Run: headless pygame with SDL's dummy video driver; simulated clock (each Clock.tick advances the game by its frame time, no real sleeping); random seed 0; keys injected as events and as key.get_pressed() state; no mouse input.
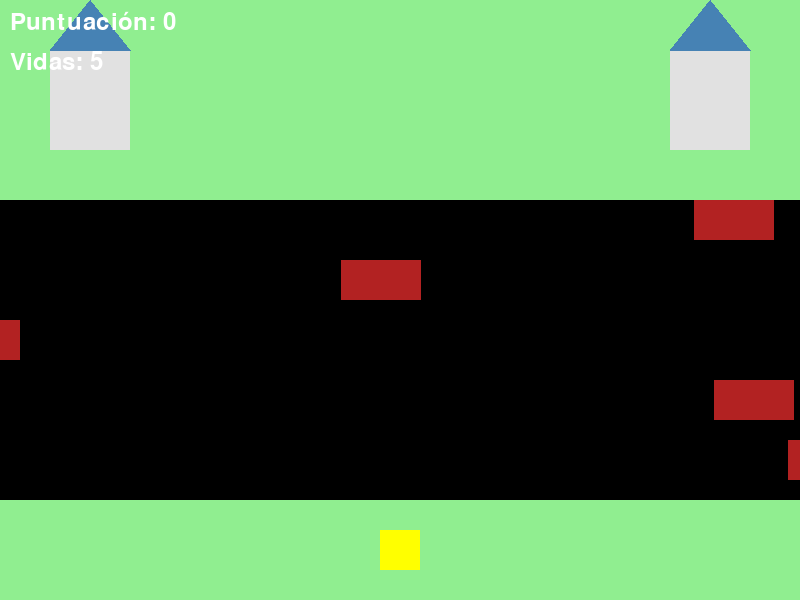
Frame 1 of 4 · flips 1–60 · no input
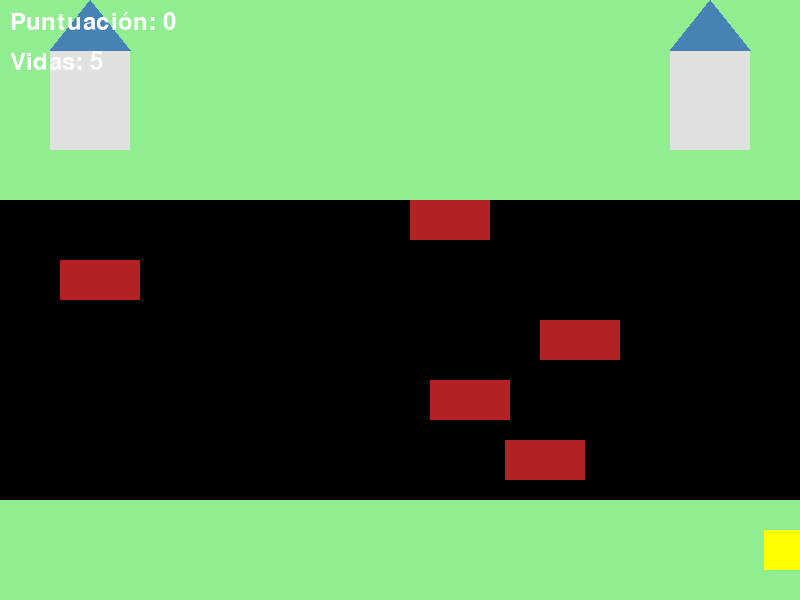
Frame 2 of 4 · flips 61–180 · tapped SPACE, RETURN · held RIGHT (→), D
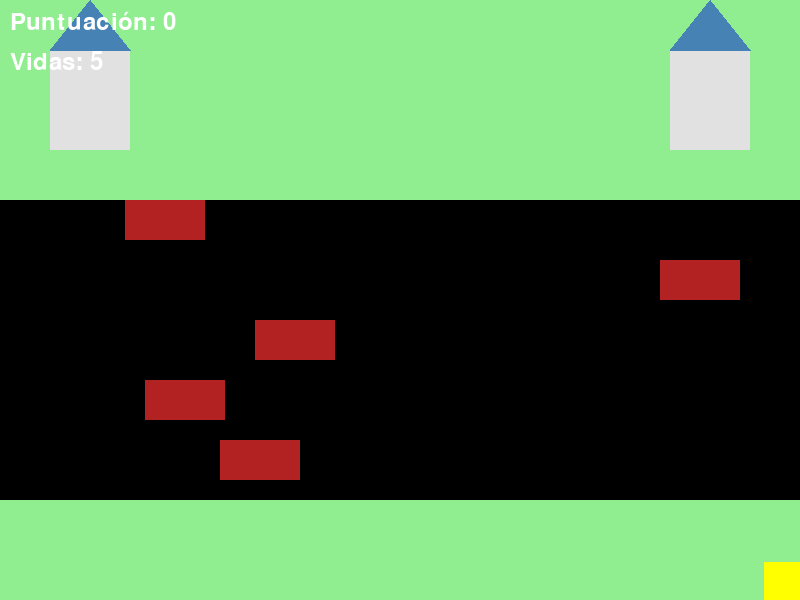
Frame 3 of 4 · flips 181–300 · held DOWN (↓), S
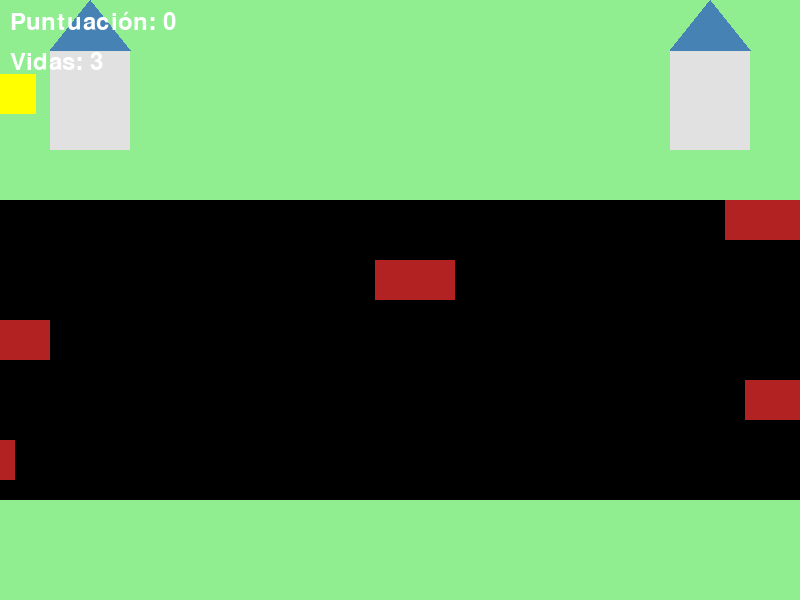
Frame 4 of 4 · flips 301–420 · held LEFT (←), A, UP (↑), W

The pygame program that drew these frames:

import pygame
import sys
import random

# Inicializar Pygame
pygame.init()

# Configuración de pantalla
ANCHO, ALTO = 800, 600
pantalla = pygame.display.set_mode((ANCHO, ALTO))
pygame.display.set_caption("Paco-Man cruza la carretera")

# Colores
VERDE_PASTO = (144, 238, 144)
AMARILLO_GALLINA = (255, 255, 0)
AZUL_TECHO = (70, 130, 180)
Negro_CARRETERA = (0, 0, 0)
BLANCO = (255, 255, 255)
BLANCO_CASA = (225, 225, 225)
CARRITOS_ROJO = (178, 34, 34)

# Clase Pollo
class Paco_Man(pygame.sprite.Sprite):
    def __init__(self):
        super().__init__()
        self.image = pygame.Surface((40, 40))
        self.image.fill(AMARILLO_GALLINA)
        self.rect = self.image.get_rect()
        self.rect.center = (ANCHO // 2, ALTO - 50)

    def mover(self, keys):
        if keys[pygame.K_UP] and self.rect.top > 0:
            self.rect.y -= 8
        if keys[pygame.K_DOWN] and self.rect.bottom < ALTO:
            self.rect.y += 8
        if keys[pygame.K_LEFT] and self.rect.left > 0:
            self.rect.x -= 8
        if keys[pygame.K_RIGHT] and self.rect.right < ANCHO:
            self.rect.x += 8

    def reiniciar(self):
        self.rect.center = (ANCHO // 2, ALTO - 50)

# Clase Vehículo
class Vehiculo(pygame.sprite.Sprite):
    def __init__(self, x, y, velocidad):
        super().__init__()
        self.image = pygame.Surface((80, 40))
        self.image.fill(CARRITOS_ROJO)
        self.rect = self.image.get_rect()
        self.rect.topleft = (x, y)
        self.velocidad = velocidad

    def update(self):
        self.rect.x += self.velocidad
        if self.rect.right < 0:
            self.rect.left = ANCHO
        elif self.rect.left > ANCHO:
            self.rect.right = 0

# Función para casas decorativas
def dibujar_casas(pantalla):
    for i in range(1):
        x = 50
        y = 50 + i * 180
        pygame.draw.rect(pantalla, BLANCO_CASA, (x, y, 80, 100))
        pygame.draw.polygon(pantalla, AZUL_TECHO, [(x, y), (x + 80, y), (x + 40, y - 50)])

    for i in range(1):
        x = ANCHO - 130
        y = 50 + i * 180
        pygame.draw.rect(pantalla, BLANCO_CASA, (x, y, 80, 100))
        pygame.draw.polygon(pantalla, AZUL_TECHO, [(x, y), (x + 80, y), (x + 40, y - 50)])

# inicial
Pollo = Paco_Man()
vehiculos = pygame.sprite.Group()

#vehículos en diferentes carriles de la carretera
for i in range(5):
    y = 200 + i * 60
    x = random.randint(0, ANCHO)
    velocidad = random.choice([-5, 5])
    vehiculo = Vehiculo(x, y, velocidad)
    vehiculos.add(vehiculo)

# Grupo de sprites
todos_sprites = pygame.sprite.Group()
todos_sprites.add(Pollo)
todos_sprites.add(vehiculos)

# Variables
reloj = pygame.time.Clock()
puntuacion = 0
ejecutando = True
vidas = 5  # Inicializamos el contador de vidas

# controlar de colisión
colision_detectada = False

# Bucle principal
while ejecutando:
    for evento in pygame.event.get():
        if evento.type == pygame.QUIT:
            ejecutando = False

    # teclas presionadas
    teclas = pygame.key.get_pressed()
    Pollo.mover(teclas)

    # Actualizar posiciones de los vehículos
    vehiculos.update()

    # Verificar colisión de la gallina con los vehículos
    if pygame.sprite.spritecollideany(Pollo, vehiculos) and not colision_detectada:
        colision_detectada = True
        vidas -= 1
        print(f"¡Paco-Man fue golpeado! Vidas restantes: {vidas}")
        Pollo.reiniciar()
        if vidas <= 0:
            print("¡Se acabaron las vidas! Fin del juego.")
            ejecutando = False
    elif not pygame.sprite.spritecollideany(Pollo, vehiculos):
        colision_detectada = False  # Restablecer el estado de colisión

    # Verificar si la gallina llegó al otro lado
    if Pollo.rect.top <= 0:
        puntuacion += 1
        print(f"¡Puntuación: {puntuacion}!")
        Pollo.reiniciar()

    #pantalla
    pantalla.fill(VERDE_PASTO)
    pygame.draw.rect(pantalla, Negro_CARRETERA, (0, 200, ANCHO, 300))

    #casas decorativas
    dibujar_casas(pantalla)

    #sprites
    todos_sprites.draw(pantalla)

    #Puntuación
    fuente = pygame.font.SysFont(None, 36)
    texto_puntuacion = fuente.render(f"Puntuación: {puntuacion}", True, BLANCO)
    pantalla.blit(texto_puntuacion, (10, 10))

    #Vidas
    texto_vidas = fuente.render(f"Vidas: {vidas}", True, BLANCO)
    pantalla.blit(texto_vidas, (10, 50))

    # Actualizar
    pygame.display.flip()
    reloj.tick(60)

pygame.quit()
